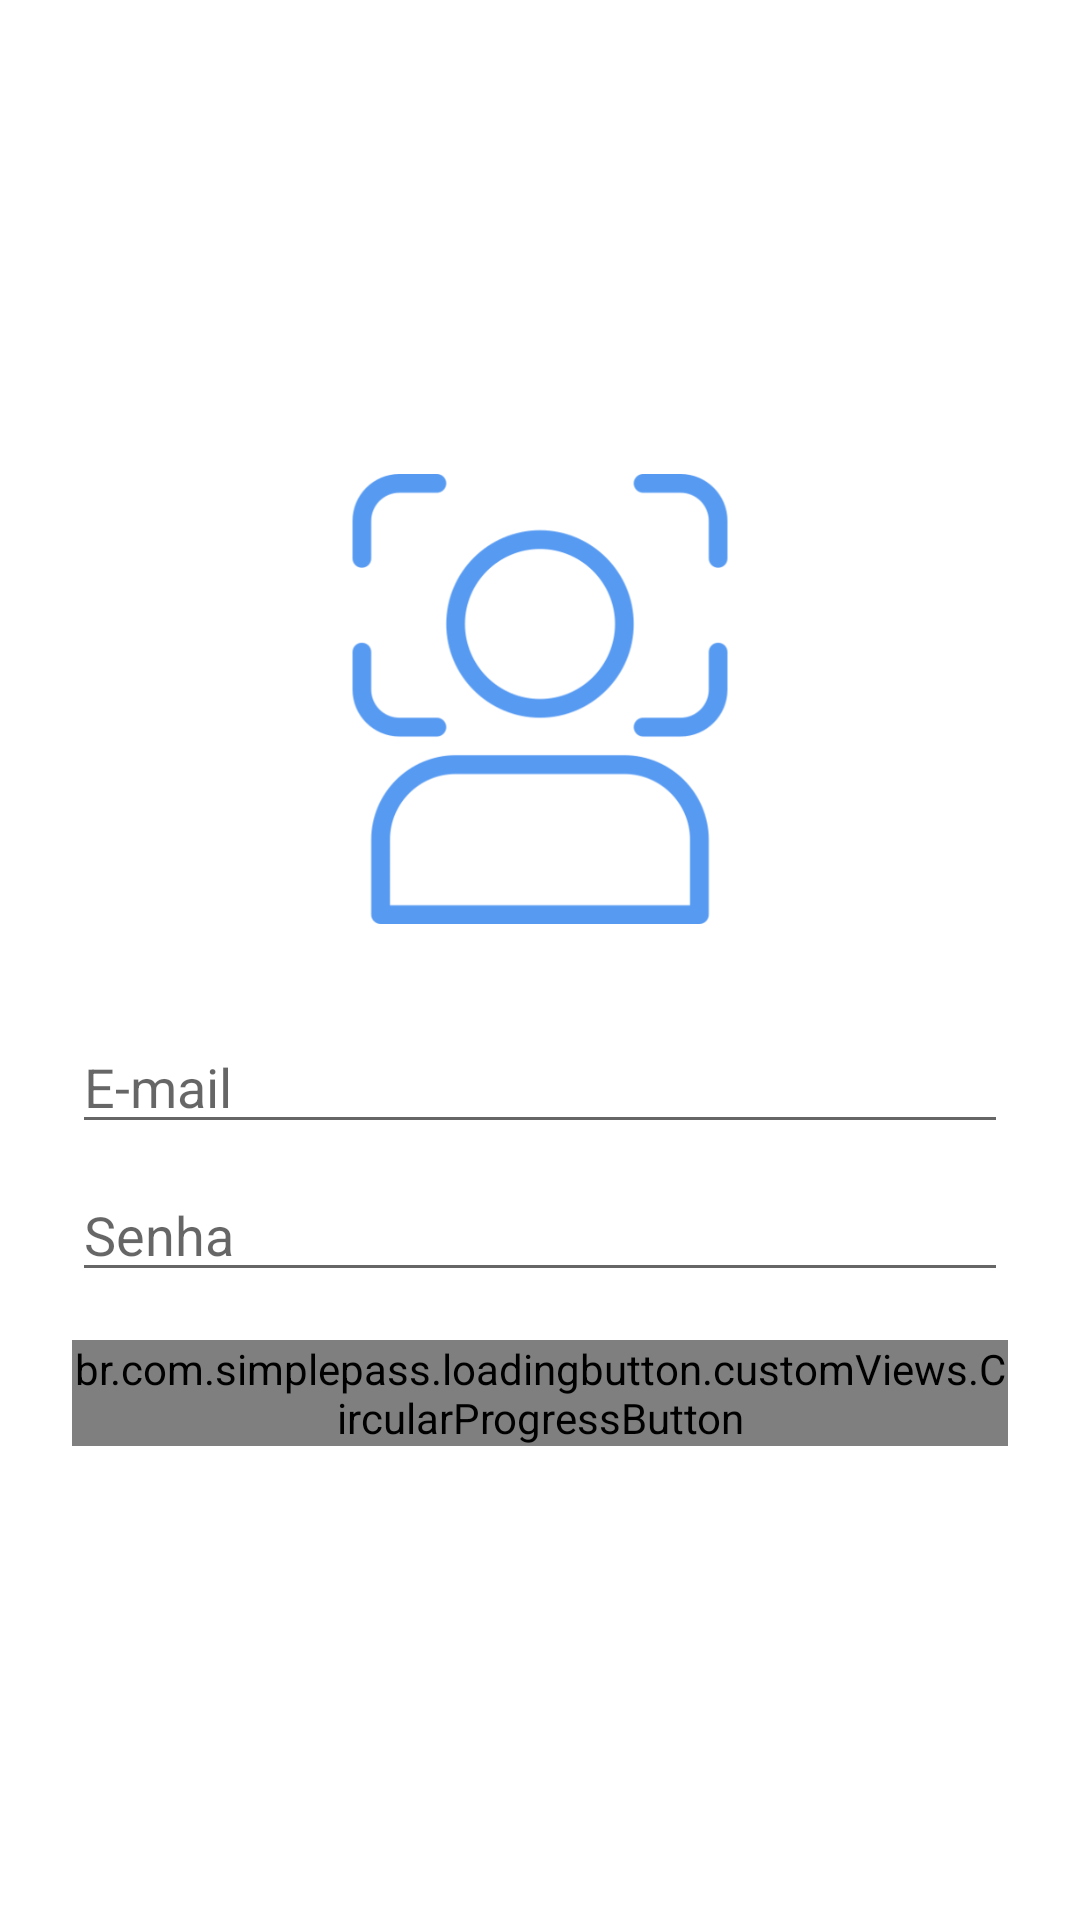

This screen was rendered from an Android layout file. Write that file and the resources it references.
<!-- AndroidManifest.xml: application theme Theme.Facecollectionapp -->
<!-- res/layout/activity_sign_in.xml -->
<?xml version="1.0" encoding="utf-8"?>
<androidx.constraintlayout.widget.ConstraintLayout xmlns:android="http://schemas.android.com/apk/res/android"
    xmlns:app="http://schemas.android.com/apk/res-auto"
    xmlns:tools="http://schemas.android.com/tools"
    android:layout_width="match_parent"
    android:layout_height="match_parent"
    tools:context=".ui.user.SignInActivity">

    <ImageView
        android:id="@+id/ivSignInLogo"
        android:layout_width="150dp"
        android:layout_height="150dp"
        android:layout_marginBottom="16dp"
        android:contentDescription="@string/string_logo"
        app:layout_constraintBottom_toTopOf="@+id/etSignInEmail"
        app:layout_constraintEnd_toEndOf="parent"
        app:layout_constraintHorizontal_bias="0.5"
        app:layout_constraintStart_toStartOf="parent"
        app:layout_constraintTop_toTopOf="parent"
        app:layout_constraintVertical_chainStyle="packed"
        app:srcCompat="@drawable/logo" />

    <EditText
        android:id="@+id/etSignInEmail"
        android:layout_width="0dp"
        android:layout_height="wrap_content"
        android:layout_marginStart="24dp"
        android:layout_marginTop="16dp"
        android:layout_marginEnd="24dp"
        android:ems="10"
        android:hint="@string/email_field"

        android:importantForAutofill="no"
        android:inputType="textEmailAddress"
        app:layout_constraintBottom_toTopOf="@+id/etSignInPassword"
        app:layout_constraintEnd_toEndOf="parent"
        app:layout_constraintHorizontal_bias="0.5"
        app:layout_constraintStart_toStartOf="parent"
        app:layout_constraintTop_toBottomOf="@+id/ivSignInLogo" />

    <EditText
        android:id="@+id/etSignInPassword"
        android:layout_width="0dp"
        android:layout_height="wrap_content"
        android:layout_marginStart="24dp"
        android:layout_marginTop="8dp"
        android:layout_marginEnd="24dp"
        android:ems="10"
        android:hint="@string/password_field"
        android:importantForAutofill="no"
        android:inputType="textPassword"
        app:layout_constraintBottom_toTopOf="@+id/btnSignIn"
        app:layout_constraintEnd_toEndOf="parent"
        app:layout_constraintHorizontal_bias="0.5"
        app:layout_constraintStart_toStartOf="parent"
        app:layout_constraintTop_toBottomOf="@+id/etSignInEmail" />

    <br.com.simplepass.loadingbutton.customViews.CircularProgressButton
        android:id="@+id/btnSignIn"
        android:layout_width="0dp"
        android:layout_height="wrap_content"
        android:layout_marginStart="24dp"
        android:layout_marginTop="16dp"
        android:layout_marginEnd="24dp"
        android:text="@string/sign_in"
        android:background="@drawable/btn_border_shape"
        android:textColor="@android:color/white"
        app:layout_constraintBottom_toBottomOf="parent"
        app:layout_constraintEnd_toEndOf="parent"
        app:layout_constraintHorizontal_bias="0.5"
        app:layout_constraintStart_toStartOf="parent"
        app:layout_constraintTop_toBottomOf="@+id/etSignInPassword" />

</androidx.constraintlayout.widget.ConstraintLayout>
<!-- resources referenced by this layout -->
<resources>
  <!-- drawable logo: png bitmap (drawable-mdpi, 26577 bytes) -->
  <string name="email_field">E-mail</string>
  <string name="password_field">Senha</string>
  <string name="sign_in">Entrar</string>
  <string name="string_logo">logo</string>
  <style name="Theme.Facecollectionapp" parent="Theme.MaterialComponents.DayNight.NoActionBar">
          
          <item name="colorPrimary">@color/primary</item>
          <item name="colorPrimaryVariant">@color/primaryDark</item>
          <item name="colorOnPrimary">@color/primaryLight</item>
          
          <item name="colorSecondary">@color/secondary</item>
          <item name="colorSecondaryVariant">@color/secondaryDark</item>
          <item name="colorOnSecondary">@color/secondaryLight</item>
          
          <item name="android:statusBarColor" tools:targetApi="l">?attr/colorPrimaryVariant</item>
          
      </style>
  <color name="primary">#162c40</color>
  <color name="primaryDark">#00001a</color>
  <color name="primaryLight">#40556b</color>
  <color name="secondary">#0277bd</color>
  <color name="secondaryDark">#004c8c</color>
  <color name="secondaryLight">#58a5f0</color>
</resources>
